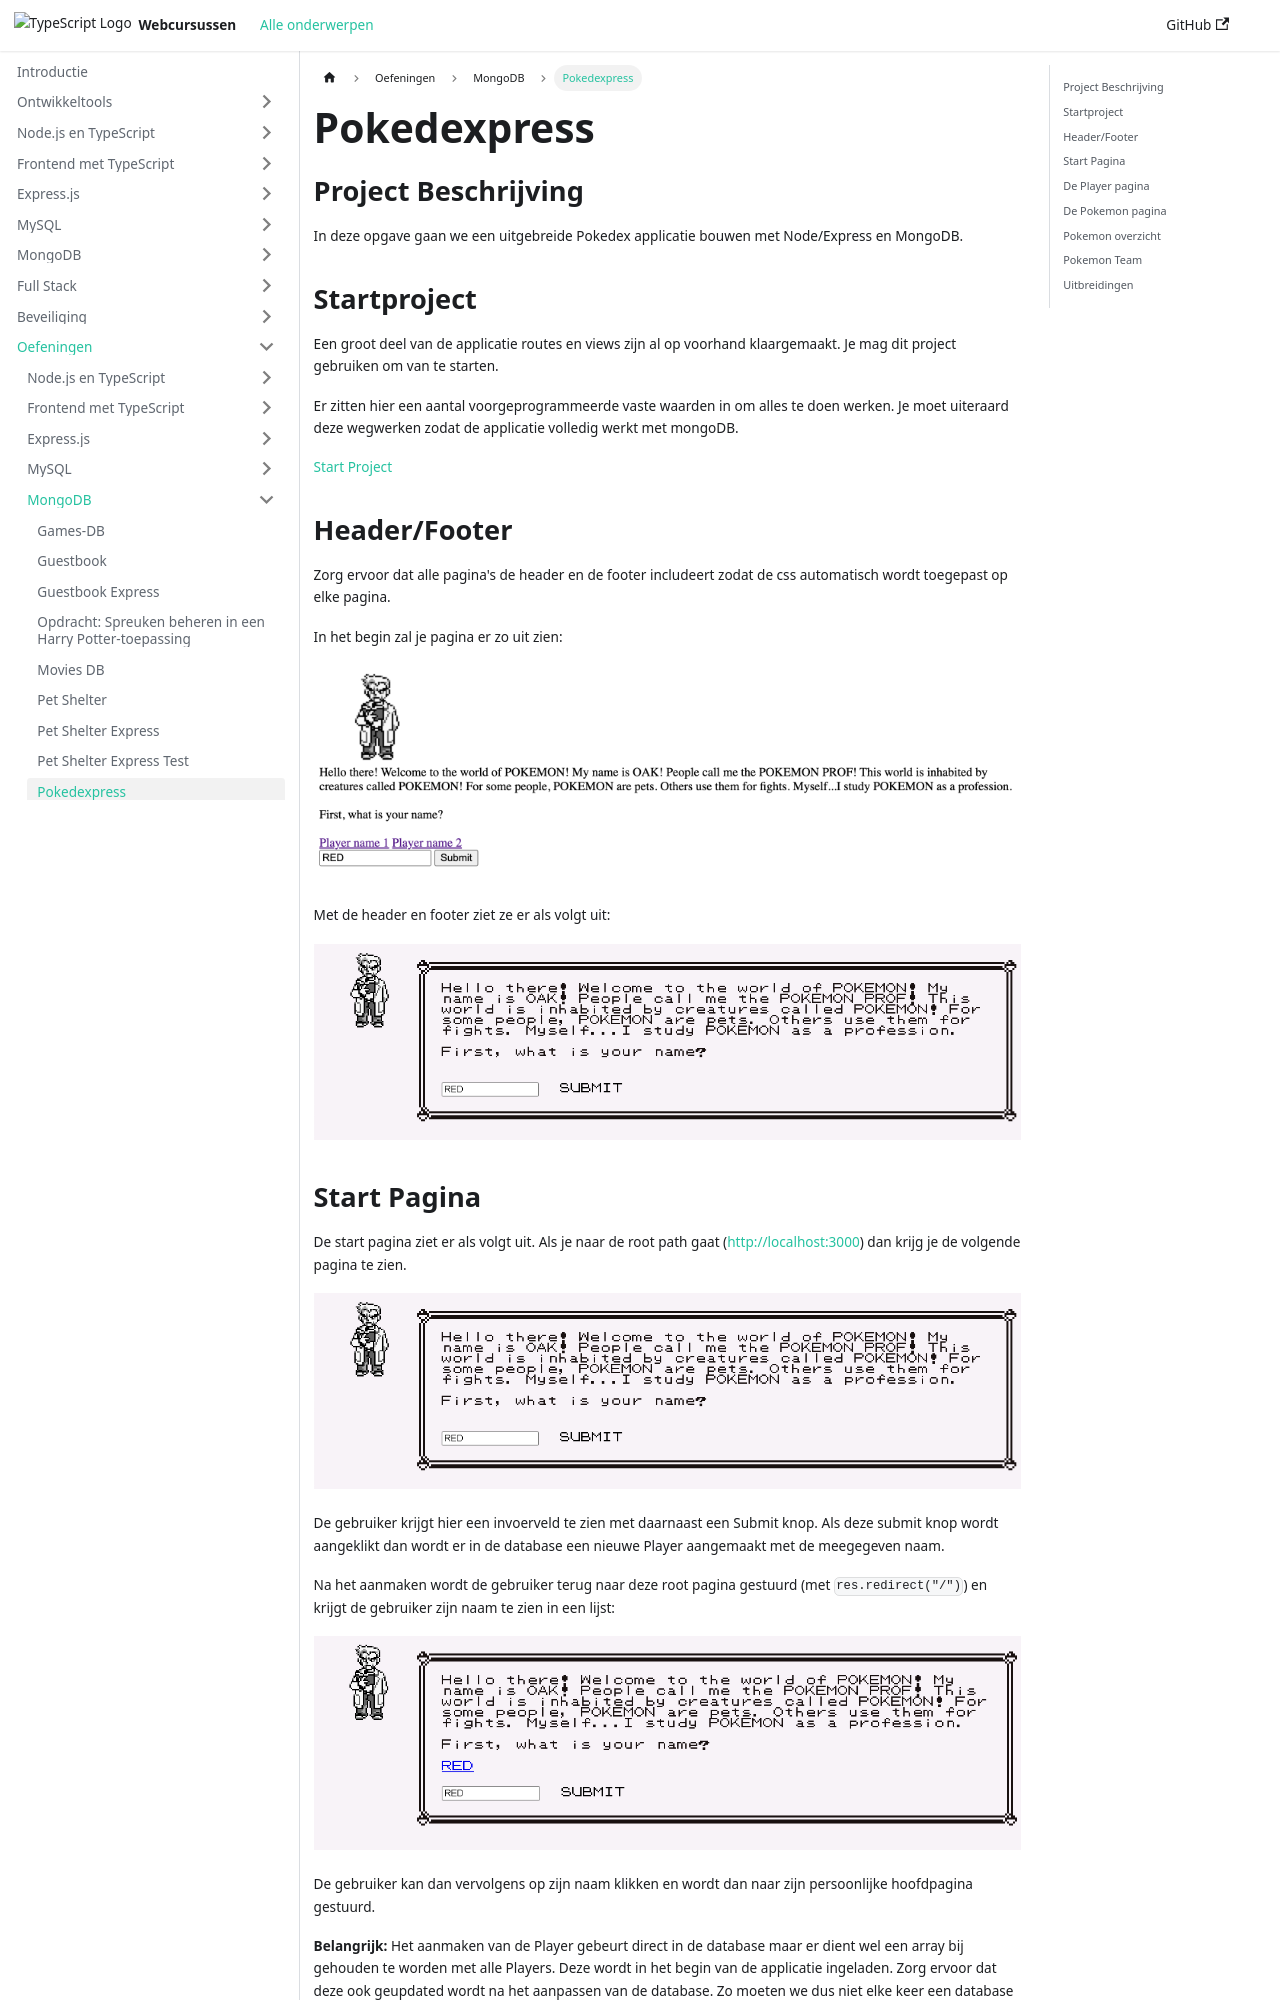

repository: similonap/web-monorepo-docusaurus · page: exercises/mongodb/pokedex-mongo-express.html · generator: docusaurus

# Pokedexpress

## Project Beschrijving

In deze opgave gaan we een uitgebreide Pokedex applicatie bouwen met Node/Express en MongoDB.

## Startproject

Een groot deel van de applicatie routes en views zijn al op voorhand klaargemaakt. Je mag dit project gebruiken om van te starten.

Er zitten hier een aantal voorgeprogrammeerde vaste waarden in om alles te doen werken. Je moet uiteraard deze wegwerken zodat de applicatie volledig werkt met mongoDB.

<a href="/exercise-files/mongodb/pokedex-mongo-express/starter.zip">Start Project</a>

## Header/Footer

Zorg ervoor dat alle pagina's de header en de footer includeert zodat de css automatisch wordt toegepast op elke pagina.

In het begin zal je pagina er zo uit zien:

![](<./assets/pokedex-overzicht.png>)

Met de header en footer ziet ze er als volgt uit:

![](./assets/startpagina-leeg.png)
